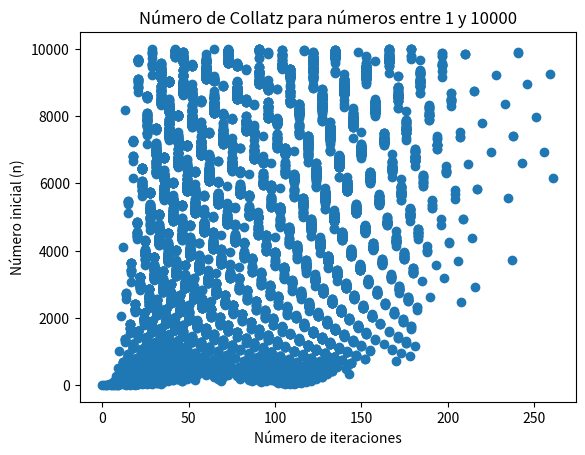

Reproduce this figure in Python.
import matplotlib.pyplot as plt  # libreria para graficar


def collatz(n):
    iteraciones = 0
    while n != 1:   
        if n % 2 == 0:   
            n //= 2      
        else:
            n = 3 * n + 1  
        iteraciones += 1   
    return iteraciones   

# calculo collatz
def calcular_collatz_entre_1_y_10000():
    resultado = []  
    for i in range(1, 10001): 
        iteraciones = collatz(i)  # Calculamos la secuencia de Collatz para el número actual
        resultado.append((i, iteraciones)) 
    return resultado   

# graficar los resultados
def graficar_collatz(resultado):
    #el numero de iteraciones es el eje x y los valores los numeros iniciales son el eje y
    valores = [result[0] for result in resultado]
    iteraciones = [result[1] for result in resultado]
    
    plt.scatter(iteraciones, valores)
    # Añadimos título y etiquetas de los ejes
    plt.title('Número de Collatz para números entre 1 y 10000')
    plt.xlabel('Número de iteraciones')
    plt.ylabel('Número inicial (n)')
    plt.show()      # Mostramos el gráfico

# se calcula la secuencia
resultado = calcular_collatz_entre_1_y_10000()

# Grafica
graficar_collatz(resultado)
